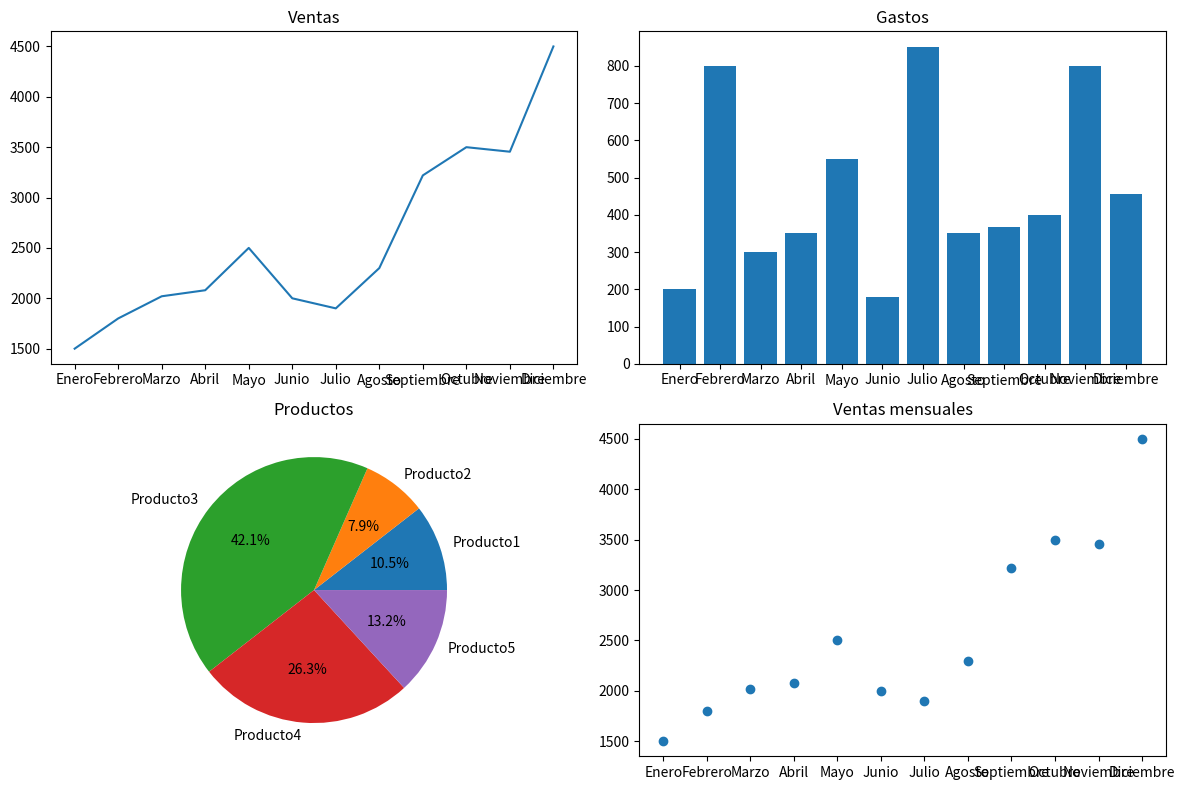

Here is the Python script that generated this plot:
import matplotlib.pyplot as plt

meses=["Enero","Febrero","Marzo","Abril","Mayo","Junio","Julio","Agosto","Septiembre","Octubre","Noviembre","Diciembre"]
ventas=[1500,1800,2020,2080,2500,2000,1900,2300,3220,3500,3455,4500]
gastos=[200,800,300,350,550,180,850,350,368,400,800,456]
productos=["Producto1","Producto2","Producto3","Producto4","Producto5"]
cantidad=[20,15,80,50,25]

#Creacion de varias graficas en uno subplot
figura,ax=plt.subplots(2,2,figsize=(12,8))

#Grafica 1
ax[0,0].plot(meses,ventas)
ax[0,0].set_title("Ventas")
#Grafico 2

ax[0,1].bar(meses,gastos)
ax[0,1].set_title("Gastos")

ax[1,0].pie(cantidad,labels=productos, autopct="%1.1f%%")
ax[1,0].set_title("Productos")

ax[1,1].scatter(meses,ventas)
ax[1,1].set_title("Ventas mensuales")

plt.tight_layout()

plt.show()
